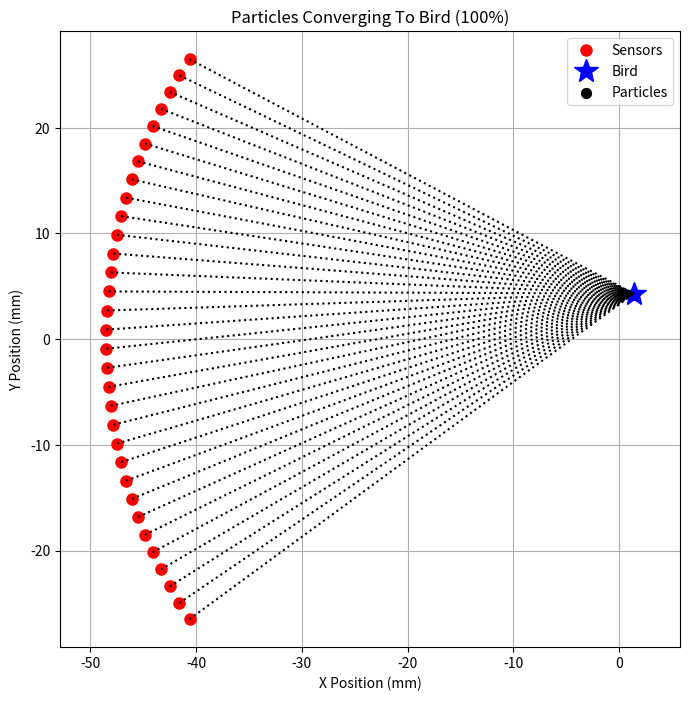

Generate this figure with matplotlib:
import numpy as np
import matplotlib.pyplot as plt

# =====================================================
# PARAMETERS
# =====================================================

SNo = 32

SSpacing = 1.8083e-3      # m
CurRadius = 48.5e-3       # m

Center = np.array([0.0, 0.0])

RotationAngle = 0

# =====================================================
# KNOWN BIRD POSITION
# =====================================================

birdPos = np.array([1.4094e-3, 4.3134e-3])

# =====================================================
# SENSOR GEOMETRY FUNCTION
# =====================================================

def get_sensor_positions_imasonic(
        nSensors,
        SensorSpacing,
        CurvatureRadius,
        pFocalCenter,
        RotationAngle=0):

    phiSensors = (
        (np.arange(nSensors) - (nSensors - 1)/2)
        * 2 * np.arctan(SensorSpacing/(2*CurvatureRadius))
    )

    pSensors = CurvatureRadius * np.vstack([
        -np.cos(phiSensors),
         np.sin(phiSensors)
    ])

    pSensors += pFocalCenter.reshape(2,1)

    theta = np.deg2rad(RotationAngle)

    R = np.array([
        [ np.cos(theta),  np.sin(theta)],
        [-np.sin(theta),  np.cos(theta)]
    ])

    pSensors = R @ pSensors

    return pSensors

# =====================================================
# SENSOR POSITIONS
# =====================================================

DSSs = get_sensor_positions_imasonic(
    SNo,
    SSpacing,
    CurRadius,
    Center,
    RotationAngle
)

# =====================================================
# INITIAL PARTICLE POSITIONS
# =====================================================

particlePos = DSSs.T.copy()

initialParticlePos = particlePos.copy()

# =====================================================
# PLOT SETUP
# =====================================================

plt.ion()

fig, ax = plt.subplots(figsize=(8,8))

ax.plot(
    DSSs[0,:]*1000,
    DSSs[1,:]*1000,
    'ro',
    markersize=8,
    label='Sensors'
)

ax.plot(
    birdPos[0]*1000,
    birdPos[1]*1000,
    'b*',
    markersize=18,
    label='Bird'
)

particlePlot = ax.scatter(
    particlePos[:,0]*1000,
    particlePos[:,1]*1000,
    s=50,
    c='black',
    label='Particles'
)

ax.set_xlabel("X Position (mm)")
ax.set_ylabel("Y Position (mm)")
ax.set_title("Particles Moving Toward Bird")

ax.grid(True)
ax.axis('equal')
ax.legend()

# =====================================================
# DRAW INITIAL TRAJECTORIES
# =====================================================

trajLines = []

for k in range(SNo):

    line, = ax.plot(
        [particlePos[k,0]*1000],
        [particlePos[k,1]*1000],
        'k:'
    )

    trajLines.append(line)

# =====================================================
# ANIMATION
# =====================================================

numSteps = 100

for step in range(numSteps + 1):

    alpha = step / numSteps

    particlePos = (
        (1-alpha)*initialParticlePos
        + alpha*birdPos
    )

    particlePlot.set_offsets(
        particlePos * 1000
    )

    for k in range(SNo):

        trajLines[k].set_data(
            [
                initialParticlePos[k,0]*1000,
                particlePos[k,0]*1000
            ],
            [
                initialParticlePos[k,1]*1000,
                particlePos[k,1]*1000
            ]
        )

    ax.set_title(
        f"Particles Converging To Bird ({round(alpha*100)}%)"
    )

    plt.draw()
    plt.pause(0.05)

# =====================================================
# FINAL MESSAGE
# =====================================================

print("All particles reached the bird position.")

plt.ioff()
plt.show()
